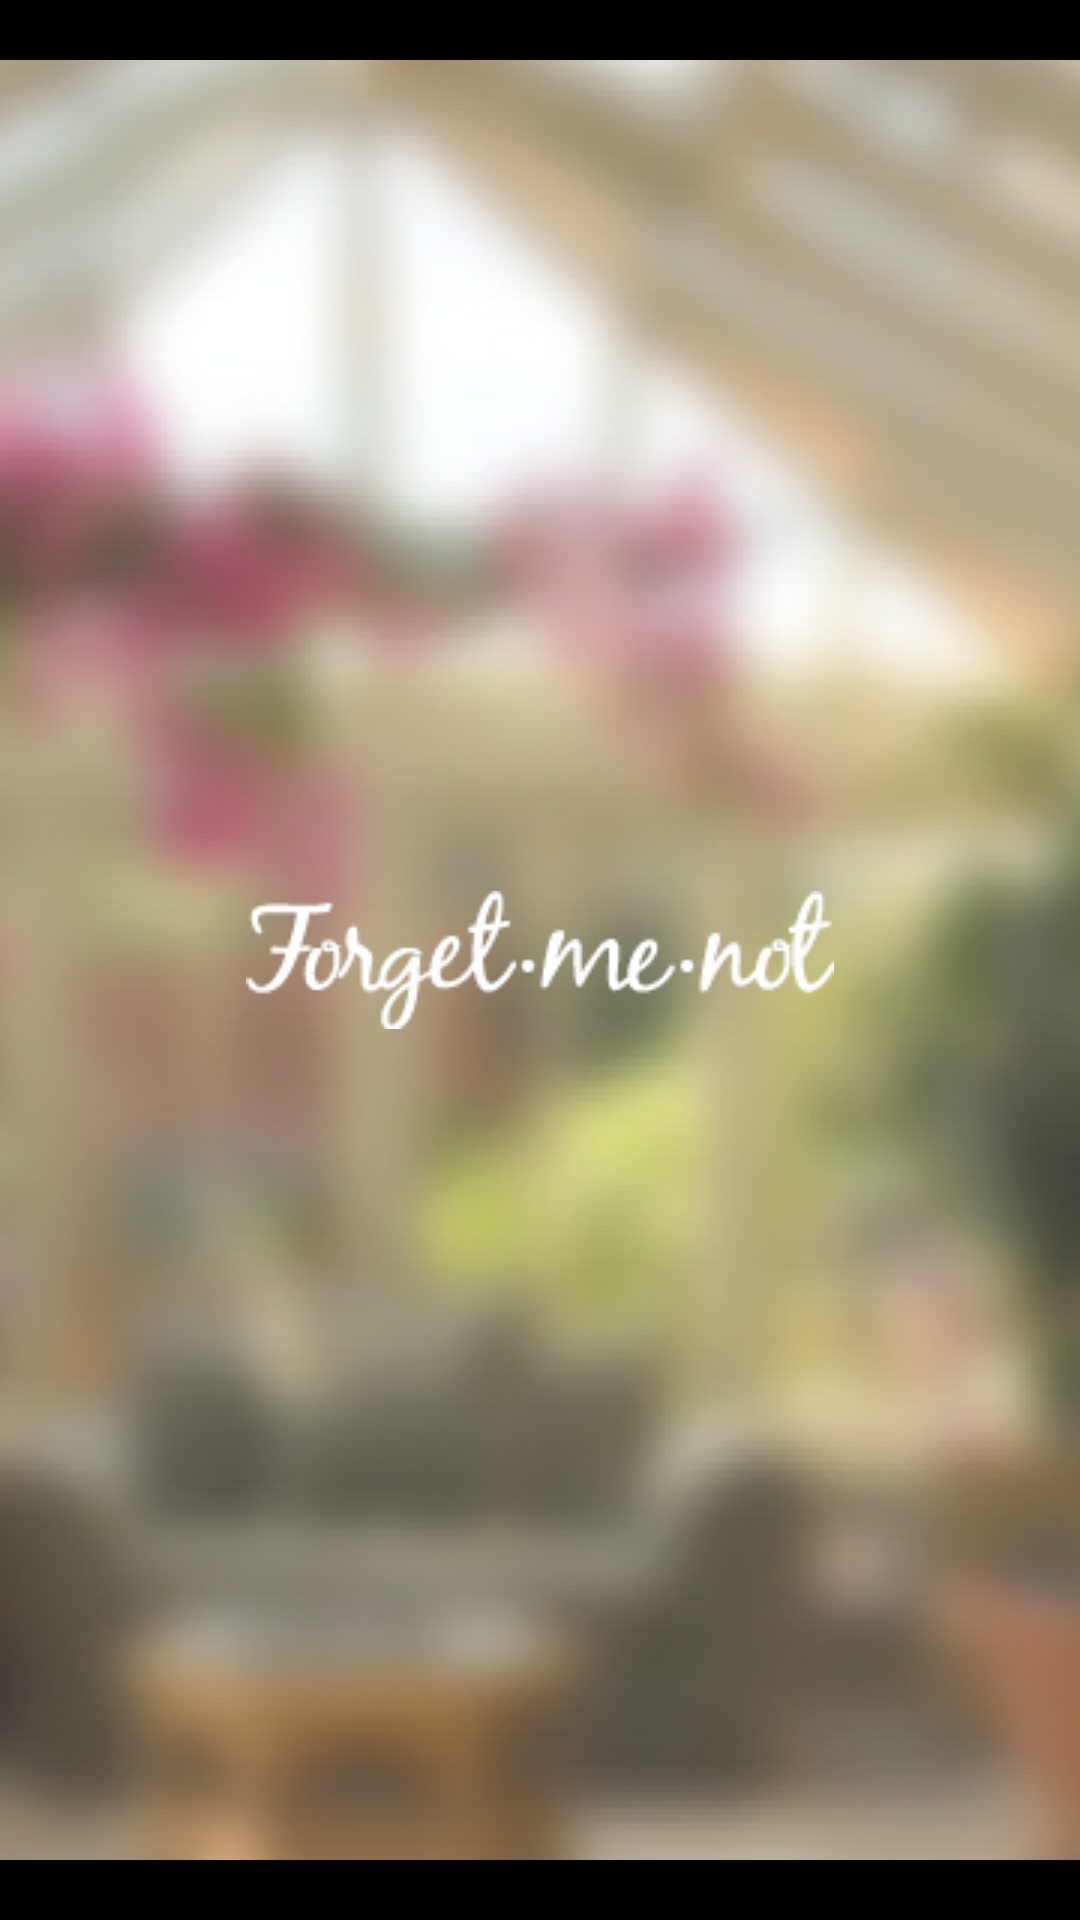

Layout XML and referenced resources for this Android screen:
<!-- AndroidManifest.xml: application theme AppTheme -->
<!-- res/layout/activity_forget_me_not.xml -->
<?xml version="1.0" encoding="utf-8"?>
<FrameLayout xmlns:android="http://schemas.android.com/apk/res/android"
    android:layout_width="match_parent"
    android:layout_height="match_parent"
    android:background="#000000"
    android:orientation="vertical">

    <ImageView
        android:layout_width="match_parent"
        android:layout_height="match_parent"
        android:id="@+id/background"
        android:src="@drawable/splash_rescaled"
        android:adjustViewBounds="true"
        android:cropToPadding="false"
        android:focusable="false"
        android:focusableInTouchMode="false"
        android:baselineAlignBottom="false"
        android:clickable="false"
        android:layout_gravity="center_vertical" />

    <LinearLayout
        android:orientation="vertical"
        android:layout_width="wrap_content"
        android:layout_height="wrap_content"
        android:layout_gravity="center">

        <ImageView
            android:layout_width="wrap_content"
            android:layout_height="wrap_content"
            android:id="@+id/title"
            android:layout_gravity="center"
            android:src="@drawable/forget_me_not" />
    </LinearLayout>

</FrameLayout>
<!-- resources referenced by this layout -->
<resources>
  <!-- drawable forget_me_not: png bitmap (drawable, 2358 bytes) -->
  <!-- drawable splash_rescaled: png bitmap (drawable, 263283 bytes) -->
  <style name="AppTheme" parent="android:style/Theme.Holo.Light.NoActionBar">
          
          <item name="colorPrimary">@color/colorPrimary</item>
          <item name="colorPrimaryDark">@color/colorPrimaryDark</item>
          <item name="colorAccent">@color/colorAccent</item>
      </style>
  <!-- not gathered from this repository: default colours our renderer supplied (Android Studio template values) -->
  <color name="colorPrimary">#FF6200EE</color>
  <color name="colorPrimaryDark">#FF3700B3</color>
  <color name="colorAccent">#FF03DAC5</color>
</resources>
